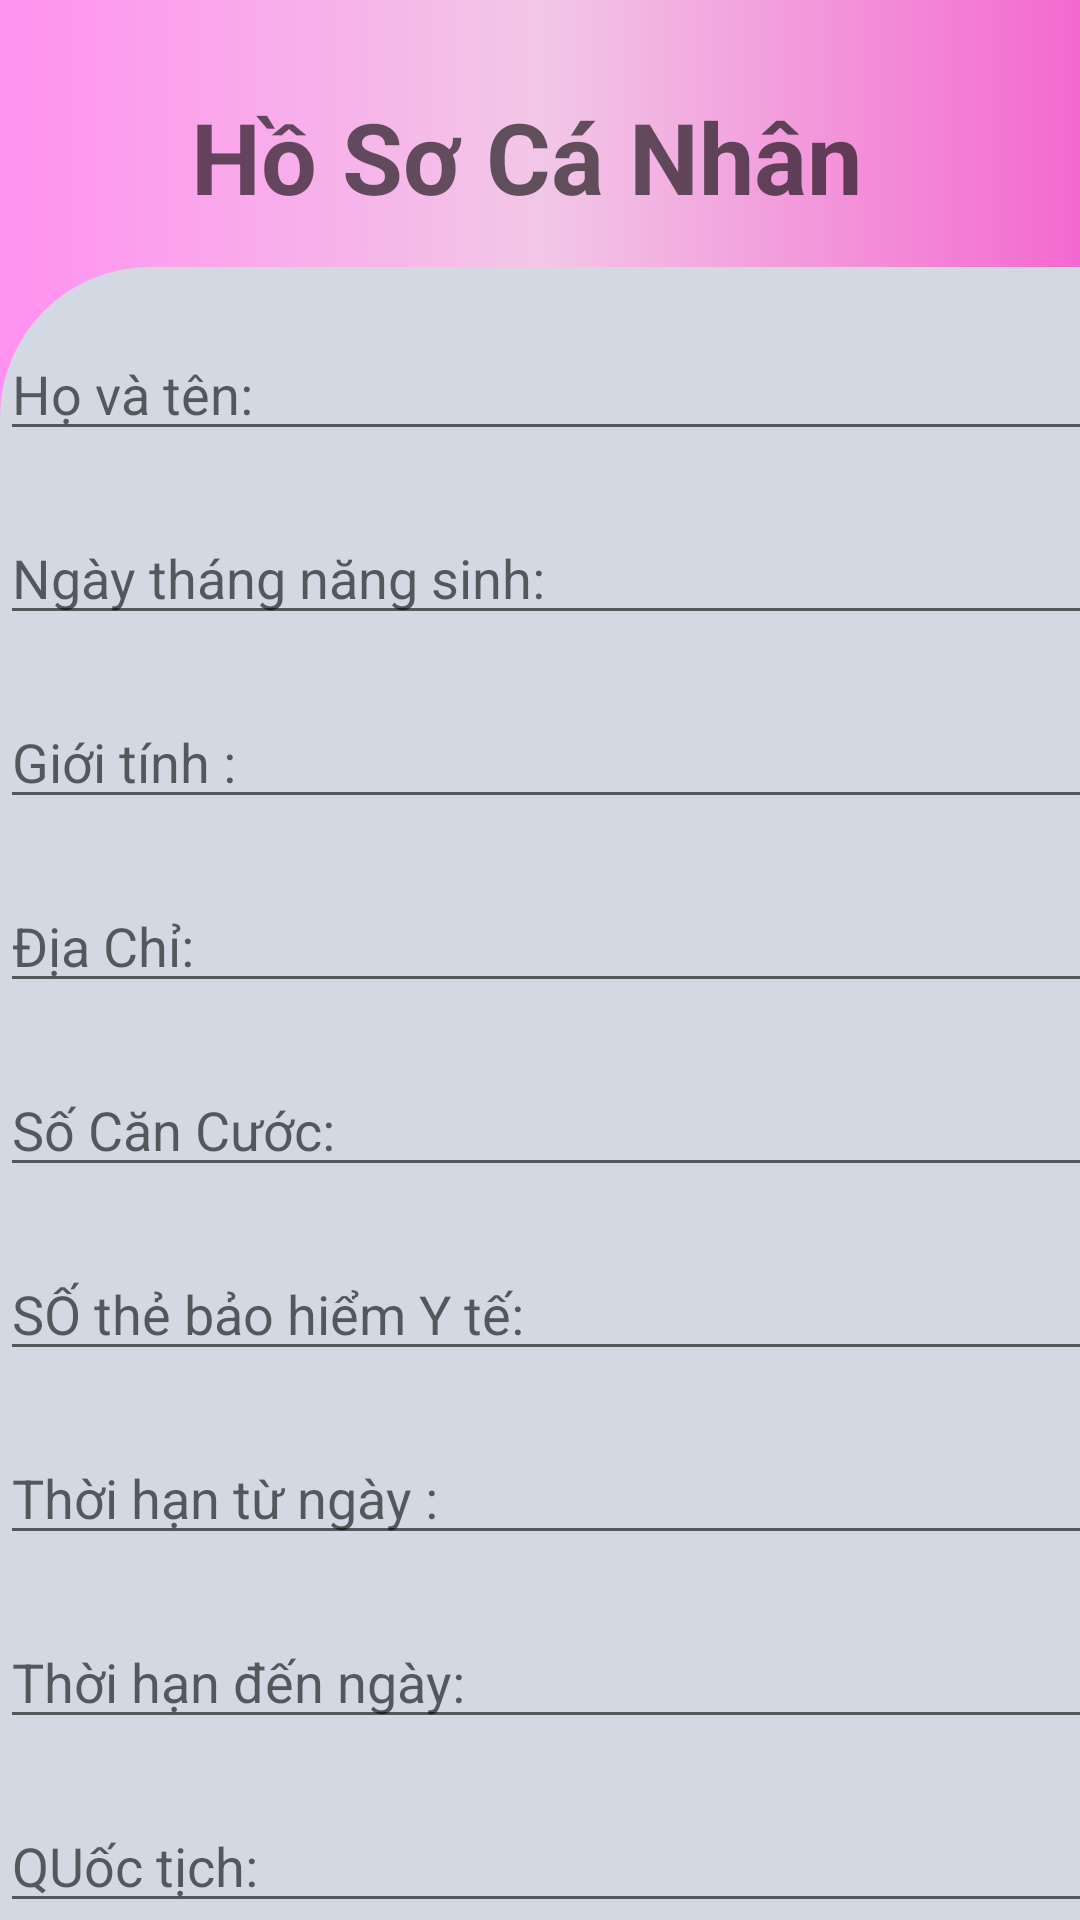

The Android layout XML behind this screen, and the referenced resources:
<!-- AndroidManifest.xml: application theme Theme.SOSKDIENTU -->
<!-- res/layout/dialog_canhan.xml -->
<?xml version="1.0" encoding="utf-8"?>
<LinearLayout xmlns:android="http://schemas.android.com/apk/res/android"
    android:layout_width="match_parent"
    xmlns:tools="http://schemas.android.com/tools"
    android:background="@drawable/background_layout"
    android:orientation="vertical"

    android:layout_height="match_parent">
    <TextView
        android:layout_width="wrap_content"
        android:layout_height="wrap_content"
        android:layout_gravity="center"
        android:layout_marginTop="30dp"

        android:text="Hồ Sơ Cá Nhân "
        android:textAppearance="@style/TextAppearance.AppCompat.Medium"
        android:textSize="16pt"
        android:textStyle="bold" />
    
    
    
    <ScrollView
        android:layout_width="409dp"
        android:layout_height="657dp"
        tools:layout_editor_absoluteX="1dp"
        tools:layout_editor_absoluteY="1dp">

        <LinearLayout
            android:layout_width="match_parent"
            android:layout_height="800dp"
            android:layout_marginTop="15dp"
            android:background="@drawable/bogocbtn"

            android:orientation="vertical">
            
            
            
            
            
            
            
            
            







            <EditText
                android:layout_width="match_parent"
                android:layout_height="wrap_content"
                android:hint="Họ và tên:"
                android:layout_marginTop="20dp"
                android:id="@+id/et_hovaten3"
                />
            <EditText
                android:layout_width="match_parent"
                android:layout_height="wrap_content"
                android:hint="Ngày tháng năng sinh:"
                android:layout_marginTop="20dp"
                android:id="@+id/et_namsinh3"
                />
            <EditText
                android:layout_width="match_parent"
                android:layout_height="wrap_content"
                android:hint="Giới tính :"
                android:layout_marginTop="20dp"
                android:id="@+id/et_gioitinh3"

                />
            <EditText
                android:layout_width="match_parent"
                android:layout_height="wrap_content"
                android:layout_marginTop="20dp"
                android:hint="Địa Chỉ:"
                android:id="@+id/et_diachi3"
                />

            <EditText
                android:layout_width="match_parent"
                android:layout_height="wrap_content"
                android:layout_marginTop="20dp"
                android:hint="Số Căn Cước:"
                android:id="@+id/et_socancuoc3"
                />
            <EditText
                android:layout_width="match_parent"
                android:layout_height="wrap_content"
                android:layout_marginTop="20dp"
                android:hint="SỐ thẻ bảo hiểm Y tế:"
                android:id="@+id/et_sothebaohiemyte3"
                />
            <EditText
                android:layout_width="match_parent"
                android:layout_height="wrap_content"
                android:layout_marginTop="20dp"
                android:hint="Thời hạn từ ngày :"
                android:id="@+id/et_thtu3"
                />
            <EditText
                android:layout_width="match_parent"
                android:layout_height="wrap_content"
                android:layout_marginTop="20dp"
                android:hint="Thời hạn đến ngày:"
                android:id="@+id/et_thdn3"
                />
            <EditText
                android:layout_width="match_parent"
                android:layout_height="wrap_content"
                android:hint="QUốc tịch:"
                android:layout_marginTop="20dp"
                android:id="@+id/et_quoctich3"

                />
            <EditText
                android:layout_width="match_parent"
                android:layout_height="wrap_content"
                android:hint="Tôn giáo:"
                android:layout_marginTop="20dp"
                android:id="@+id/et_tongiao3"
                />

            <Button
                android:id="@+id/btnLuu3"
                android:layout_width="136dp"
                android:layout_height="wrap_content"
                android:layout_gravity="center"
                android:layout_marginEnd="20dp"
                android:drawableLeft="@drawable/ic_baseline_save_24"
                android:paddingLeft="5dp"
                android:backgroundTint="#ED68F1"
                android:paddingRight="5dp"
                android:text="Update" />


        </LinearLayout>


    </ScrollView>
</LinearLayout>
<!-- resources referenced by this layout -->
<resources>
  <!-- drawable background_layout (drawable) -->
  <?xml version="1.0" encoding="utf-8"?>
  <shape xmlns:android="http://schemas.android.com/apk/res/android">
  
      <gradient
      android:startColor="#FF91EF"
      android:centerColor="#F2C7E7"
      android:endColor="#F369CF"></gradient>
  </shape>
  <!-- drawable bogocbtn (drawable) -->
  <?xml version="1.0" encoding="utf-8"?>
  <shape xmlns:android="http://schemas.android.com/apk/res/android"
      android:shape="rectangle">
      <corners android:radius="50dp"></corners>
  
  
  
  
      <solid android:color="#d3d9e3"/>
  </shape>
  <style name="Theme.SOSKDIENTU" parent="Theme.MaterialComponents.DayNight.NoActionBar">
          
          <item name="colorPrimary">@color/purple_500</item>
          <item name="colorPrimaryVariant">@color/purple_700</item>
          <item name="colorOnPrimary">@color/white</item>
          
          <item name="colorSecondary">@color/teal_200</item>
          <item name="colorSecondaryVariant">@color/teal_700</item>
          <item name="colorOnSecondary">@color/black</item>
          
          <item name="android:statusBarColor" tools:targetApi="l">?attr/colorPrimaryVariant</item>
          
      </style>
  <!-- not gathered from this repository: default colours our renderer supplied (Android Studio template values) -->
  <color name="purple_500">#FF6200EE</color>
  <color name="purple_700">#FF3700B3</color>
  <color name="teal_200">#FF03DAC5</color>
  <color name="teal_700">#FF018786</color>
  <color name="black">#FF000000</color>
  <color name="white">#FFFFFFFF</color>
</resources>
